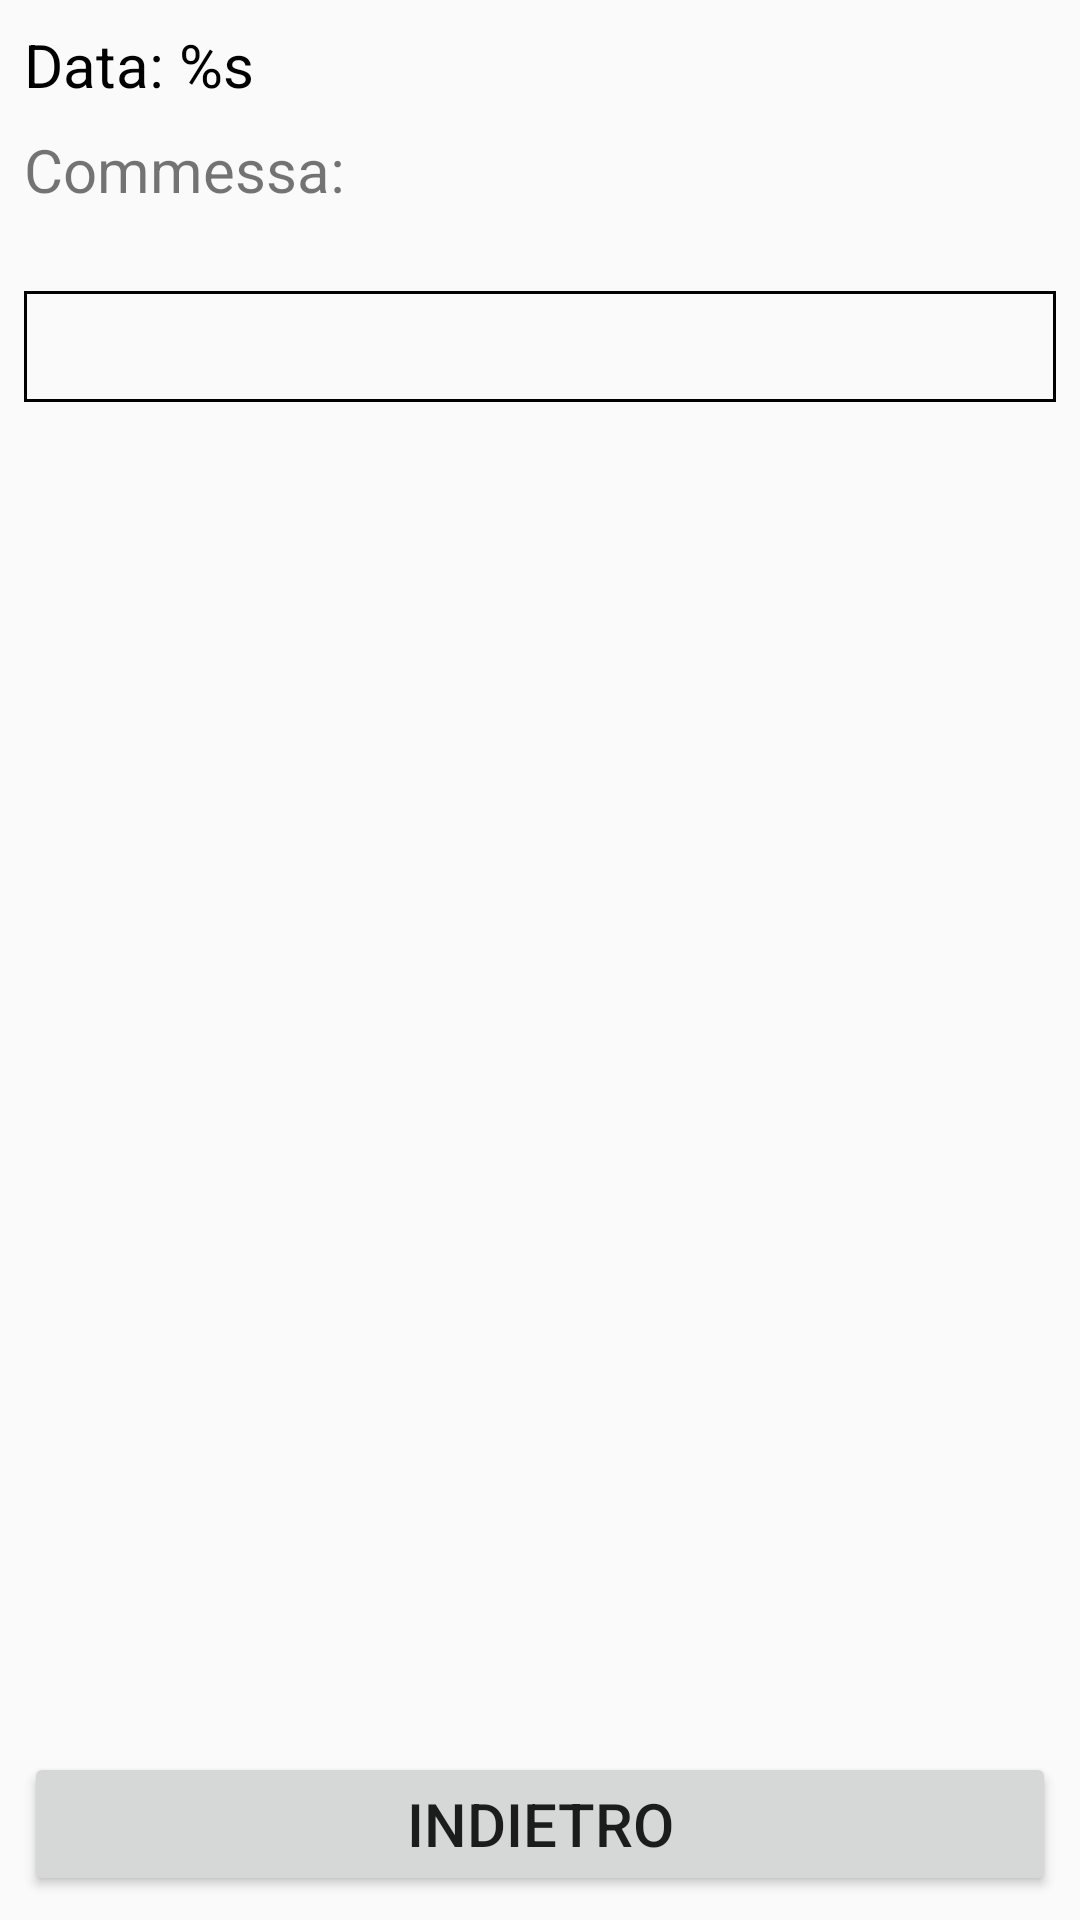

Android layout source for this screen:
<!-- AndroidManifest.xml: application theme Theme.AppCompat.Light -->
<!-- res/layout/fragment_head.xml -->
<?xml version="1.0" encoding="utf-8"?>
<androidx.constraintlayout.widget.ConstraintLayout xmlns:android="http://schemas.android.com/apk/res/android"
    xmlns:app="http://schemas.android.com/apk/res-auto"
    xmlns:tools="http://schemas.android.com/tools"
    android:layout_width="match_parent"
    android:layout_height="match_parent"
    tools:context=".ui.fragments.HeadFragment">

    <LinearLayout
        android:id="@+id/linear_view"
        android:layout_width="match_parent"
        android:layout_height="wrap_content"
        android:orientation="vertical"
        app:layout_constraintStart_toStartOf="parent"
        app:layout_constraintTop_toTopOf="parent">

        <TextView
            android:id="@+id/date"
            android:layout_width="wrap_content"
            android:layout_height="wrap_content"
            android:layout_margin="@dimen/btn_margin"
            android:text="@string/date"
            android:textAppearance="@style/TextAppearance.MaterialComponents.Headline3"
            android:textColor="@color/black"
            android:textSize="@dimen/font_size"

            />

        <TextView
            android:id="@+id/commessa_label"
            android:layout_width="wrap_content"
            android:layout_height="wrap_content"
            android:layout_marginStart="@dimen/btn_margin"
            android:layout_marginBottom="@dimen/btn_margin"
            android:text="@string/commessa"
            android:textSize="@dimen/font_size" />

        <com.google.android.material.textfield.TextInputLayout
            android:layout_width="match_parent"
            android:layout_height="wrap_content"
            android:layout_margin="@dimen/btn_margin"
            android:orientation="vertical">

            <com.google.android.material.textfield.TextInputEditText
                android:id="@+id/commessa_input"
                android:layout_width="match_parent"
                android:layout_height="wrap_content"
                android:layout_marginTop="@dimen/btn_margin"
                android:background="@drawable/input_border"
                android:inputType="text"
                android:padding="5sp"
                android:textSize="@dimen/font_size"
                tools:text="Something" />
        </com.google.android.material.textfield.TextInputLayout>

    </LinearLayout>

    <Button
        android:id="@+id/indietro"
        android:layout_width="match_parent"
        android:layout_height="wrap_content"
        android:layout_margin="@dimen/btn_margin"
        android:text="@string/btn_indietro"
        android:textSize="@dimen/font_size"
        app:layout_constraintBottom_toBottomOf="parent"
        app:layout_constraintEnd_toEndOf="parent"
        app:layout_constraintStart_toStartOf="parent"

        />

</androidx.constraintlayout.widget.ConstraintLayout>
<!-- resources referenced by this layout -->
<resources>
  <dimen name="btn_margin">8sp</dimen>
  <dimen name="font_size">20sp</dimen>
  <!-- drawable input_border (drawable) -->
  <?xml version="1.0" encoding="utf-8"?>
      <shape
          xmlns:android="http://schemas.android.com/apk/res/android"
          android:shape="rectangle">
          <solid
              android:color="@android:color/transparent"/>
  
  
  
  
  
  
          <stroke
              android:color="@color/black"
              android:width="1dp"/>
      </shape>
  <string name="btn_indietro">Indietro</string>
  <string name="commessa">Commessa:</string>
  <string name="date">Data: %s</string>
  <!-- not gathered from this repository: default colours our renderer supplied (Android Studio template values) -->
  <color name="black">#FF000000</color>
</resources>
